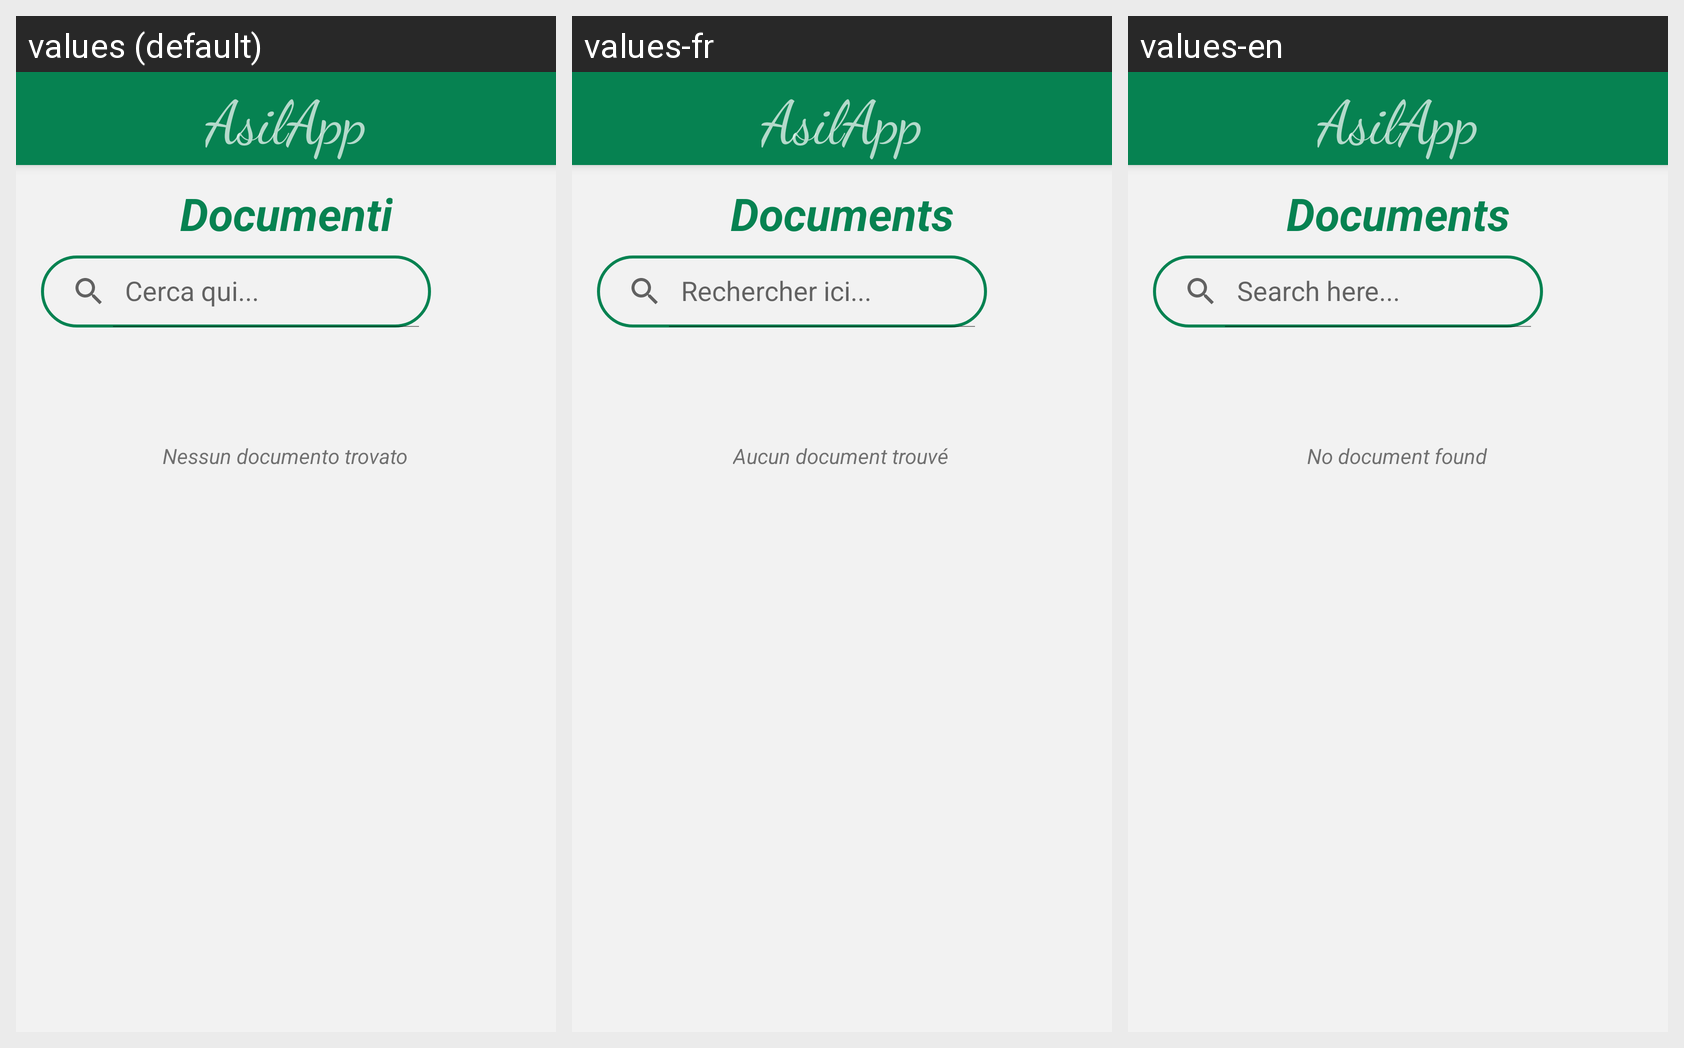

Locale-by-locale string values for the Android screen shown in this grid:
Android screen res/layout/activity_documents_doc_side.xml rendered under 3 locales, left to right: values (default), values-fr, values-en. Device: Nexus 5 (rendered at 1080×1920; each locale shown at half size, 540×960, under a caption strip naming it); theme Theme.MyApplication.
Strings drawn on this screen, with the default value and each locale's value (text and hints the layout hard-codes, and strings that could not be matched under every locale, appear in the picture but are not listed):

cerca_qui
  values: Cerca qui...
  values-fr: Rechercher ici...
  values-en: Search here...

nessun_documento_trovato
  values: Nessun documento trovato
  values-fr: Aucun document trouvé
  values-en: No document found

documents
  values: Documenti
  values-fr: Documents
  values-en: Documents

asilapp
  values: AsilApp
  values-fr: AsilApp
  values-en: AsilApp
